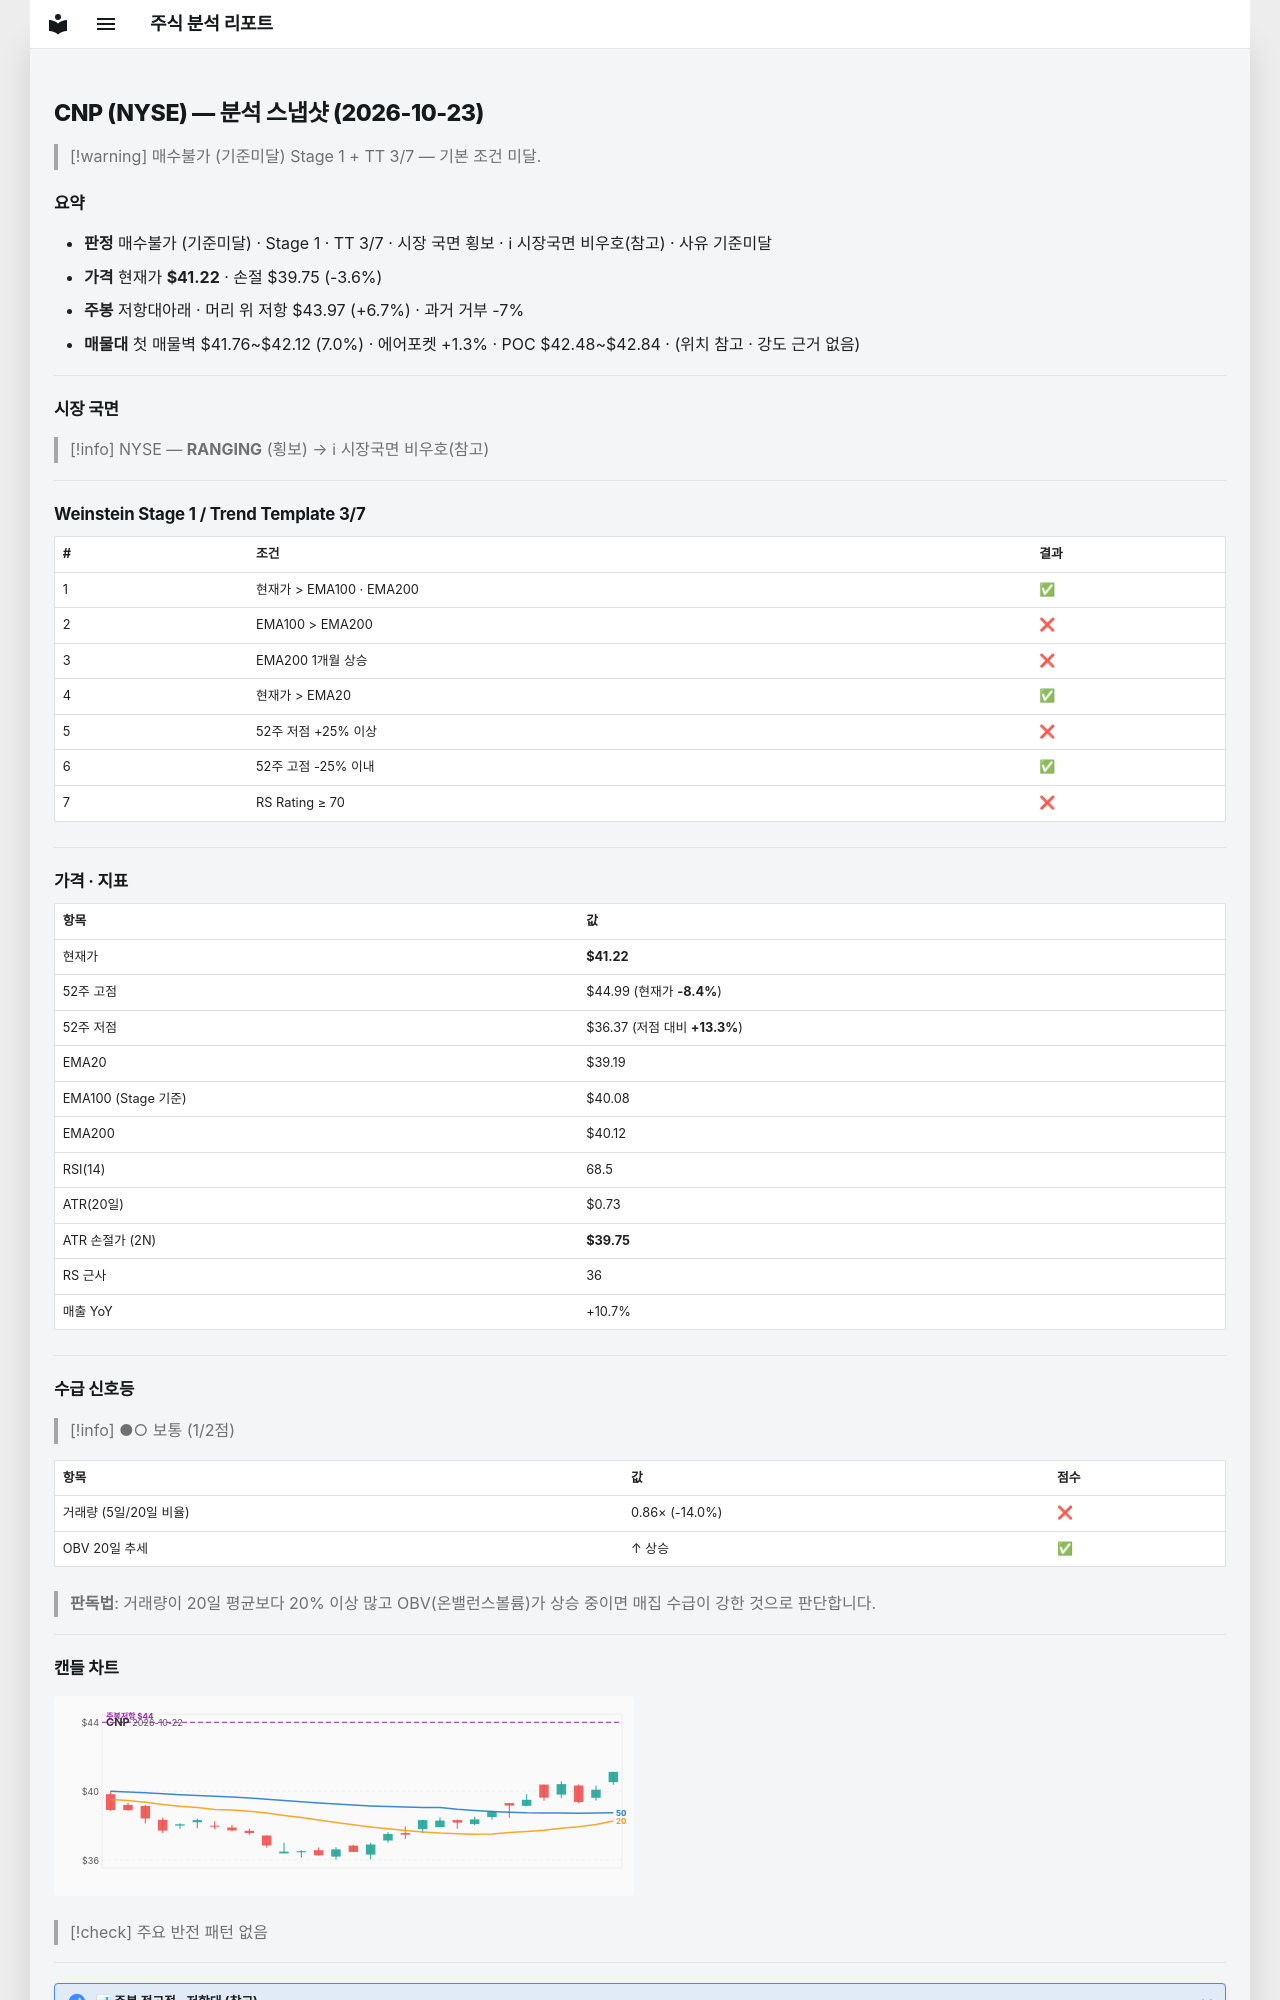

repository: soloandco/stock-reports · page: snapshots/CNP-2026-10-23/index.html · generator: mkdocs

---
type: analysis-snapshot
title: CNP 분석 스냅샷
ticker: CNP
market: NYSE
created: 2026-10-23
updated: 2026-10-23
bar-date: 2026-10-22
verdict: 매수불가
verdict-reason: 기준미달
real-rr: 1.87
sma50-gap-pct: 5.2
weekly-position: 저항대아래
weekly-overhead-price: 43.97
weekly-overhead-pct: 6.7
stage: 1
trend-template-score: 3
tt-max: 7
ma-set: ema-20-100-200
price: 41.220001220703125
stop-price: 39.75114866068427
market-regime: RANGING
supply-demand-score: 1/2
supply-demand-label: 보통
status: tracking
tags:
  - stock-agent
  - watchlist
  - CNP
  - analysis
related:
  - "[[analysis-template]]"
---

# CNP (NYSE) — 분석 스냅샷 (2026-10-23)

> [!warning] 매수불가 (기준미달)
> Stage 1 + TT 3/7 — 기본 조건 미달.

## 요약

- **판정** 매수불가 (기준미달) · Stage 1 · TT 3/7 · 시장 국면 횡보 · ℹ 시장국면 비우호(참고) · 사유 기준미달
- **가격** 현재가 **$41.22** · 손절 $39.75 (-3.6%)
- **주봉** 저항대아래 · 머리 위 저항 $43.97 (+6.7%) · 과거 거부 -7%
- **매물대** 첫 매물벽 $41.76~$42.12 (7.0%) · 에어포켓 +1.3% · POC $42.48~$42.84 · (위치 참고 · 강도 근거 없음)

---

## 시장 국면

> [!info] NYSE — **RANGING** (횡보) → ℹ 시장국면 비우호(참고)

---

## Weinstein Stage 1 / Trend Template 3/7

| # | 조건 | 결과 |
|---|------|------|
| 1 | 현재가 > EMA100 · EMA200 | ✅ |
| 2 | EMA100 > EMA200 | ❌ |
| 3 | EMA200 1개월 상승 | ❌ |
| 4 | 현재가 > EMA20 | ✅ |
| 5 | 52주 저점 +25% 이상 | ❌ |
| 6 | 52주 고점 -25% 이내 | ✅ |
| 7 | RS Rating ≥ 70 | ❌ |

---

## 가격 · 지표

| 항목 | 값 |
|------|---|
| 현재가 | **$41.22** |
| 52주 고점 | $44.99 (현재가 **-8.4%**) |
| 52주 저점 | $36.37 (저점 대비 **+13.3%**) |
| EMA20 | $39.19 |
| EMA100 (Stage 기준) | $40.08 |
| EMA200 | $40.12 |
| RSI(14) | 68.5 |
| ATR(20일) | $0.73 |
| ATR 손절가 (2N) | **$39.75** |
| RS 근사 | 36 |
| 매출 YoY | +10.7% |

---
## 수급 신호등

> [!info] ●○ 보통 (1/2점)

| 항목 | 값 | 점수 |
|------|------|------|
| 거래량 (5일/20일 비율) | 0.86× (-14.0%) | ❌ |
| OBV 20일 추세 | ↑ 상승 | ✅ |

> **판독법**: 거래량이 20일 평균보다 20% 이상 많고 OBV(온밸런스볼륨)가 상승 중이면 매집 수급이 강한 것으로 판단합니다.

---
